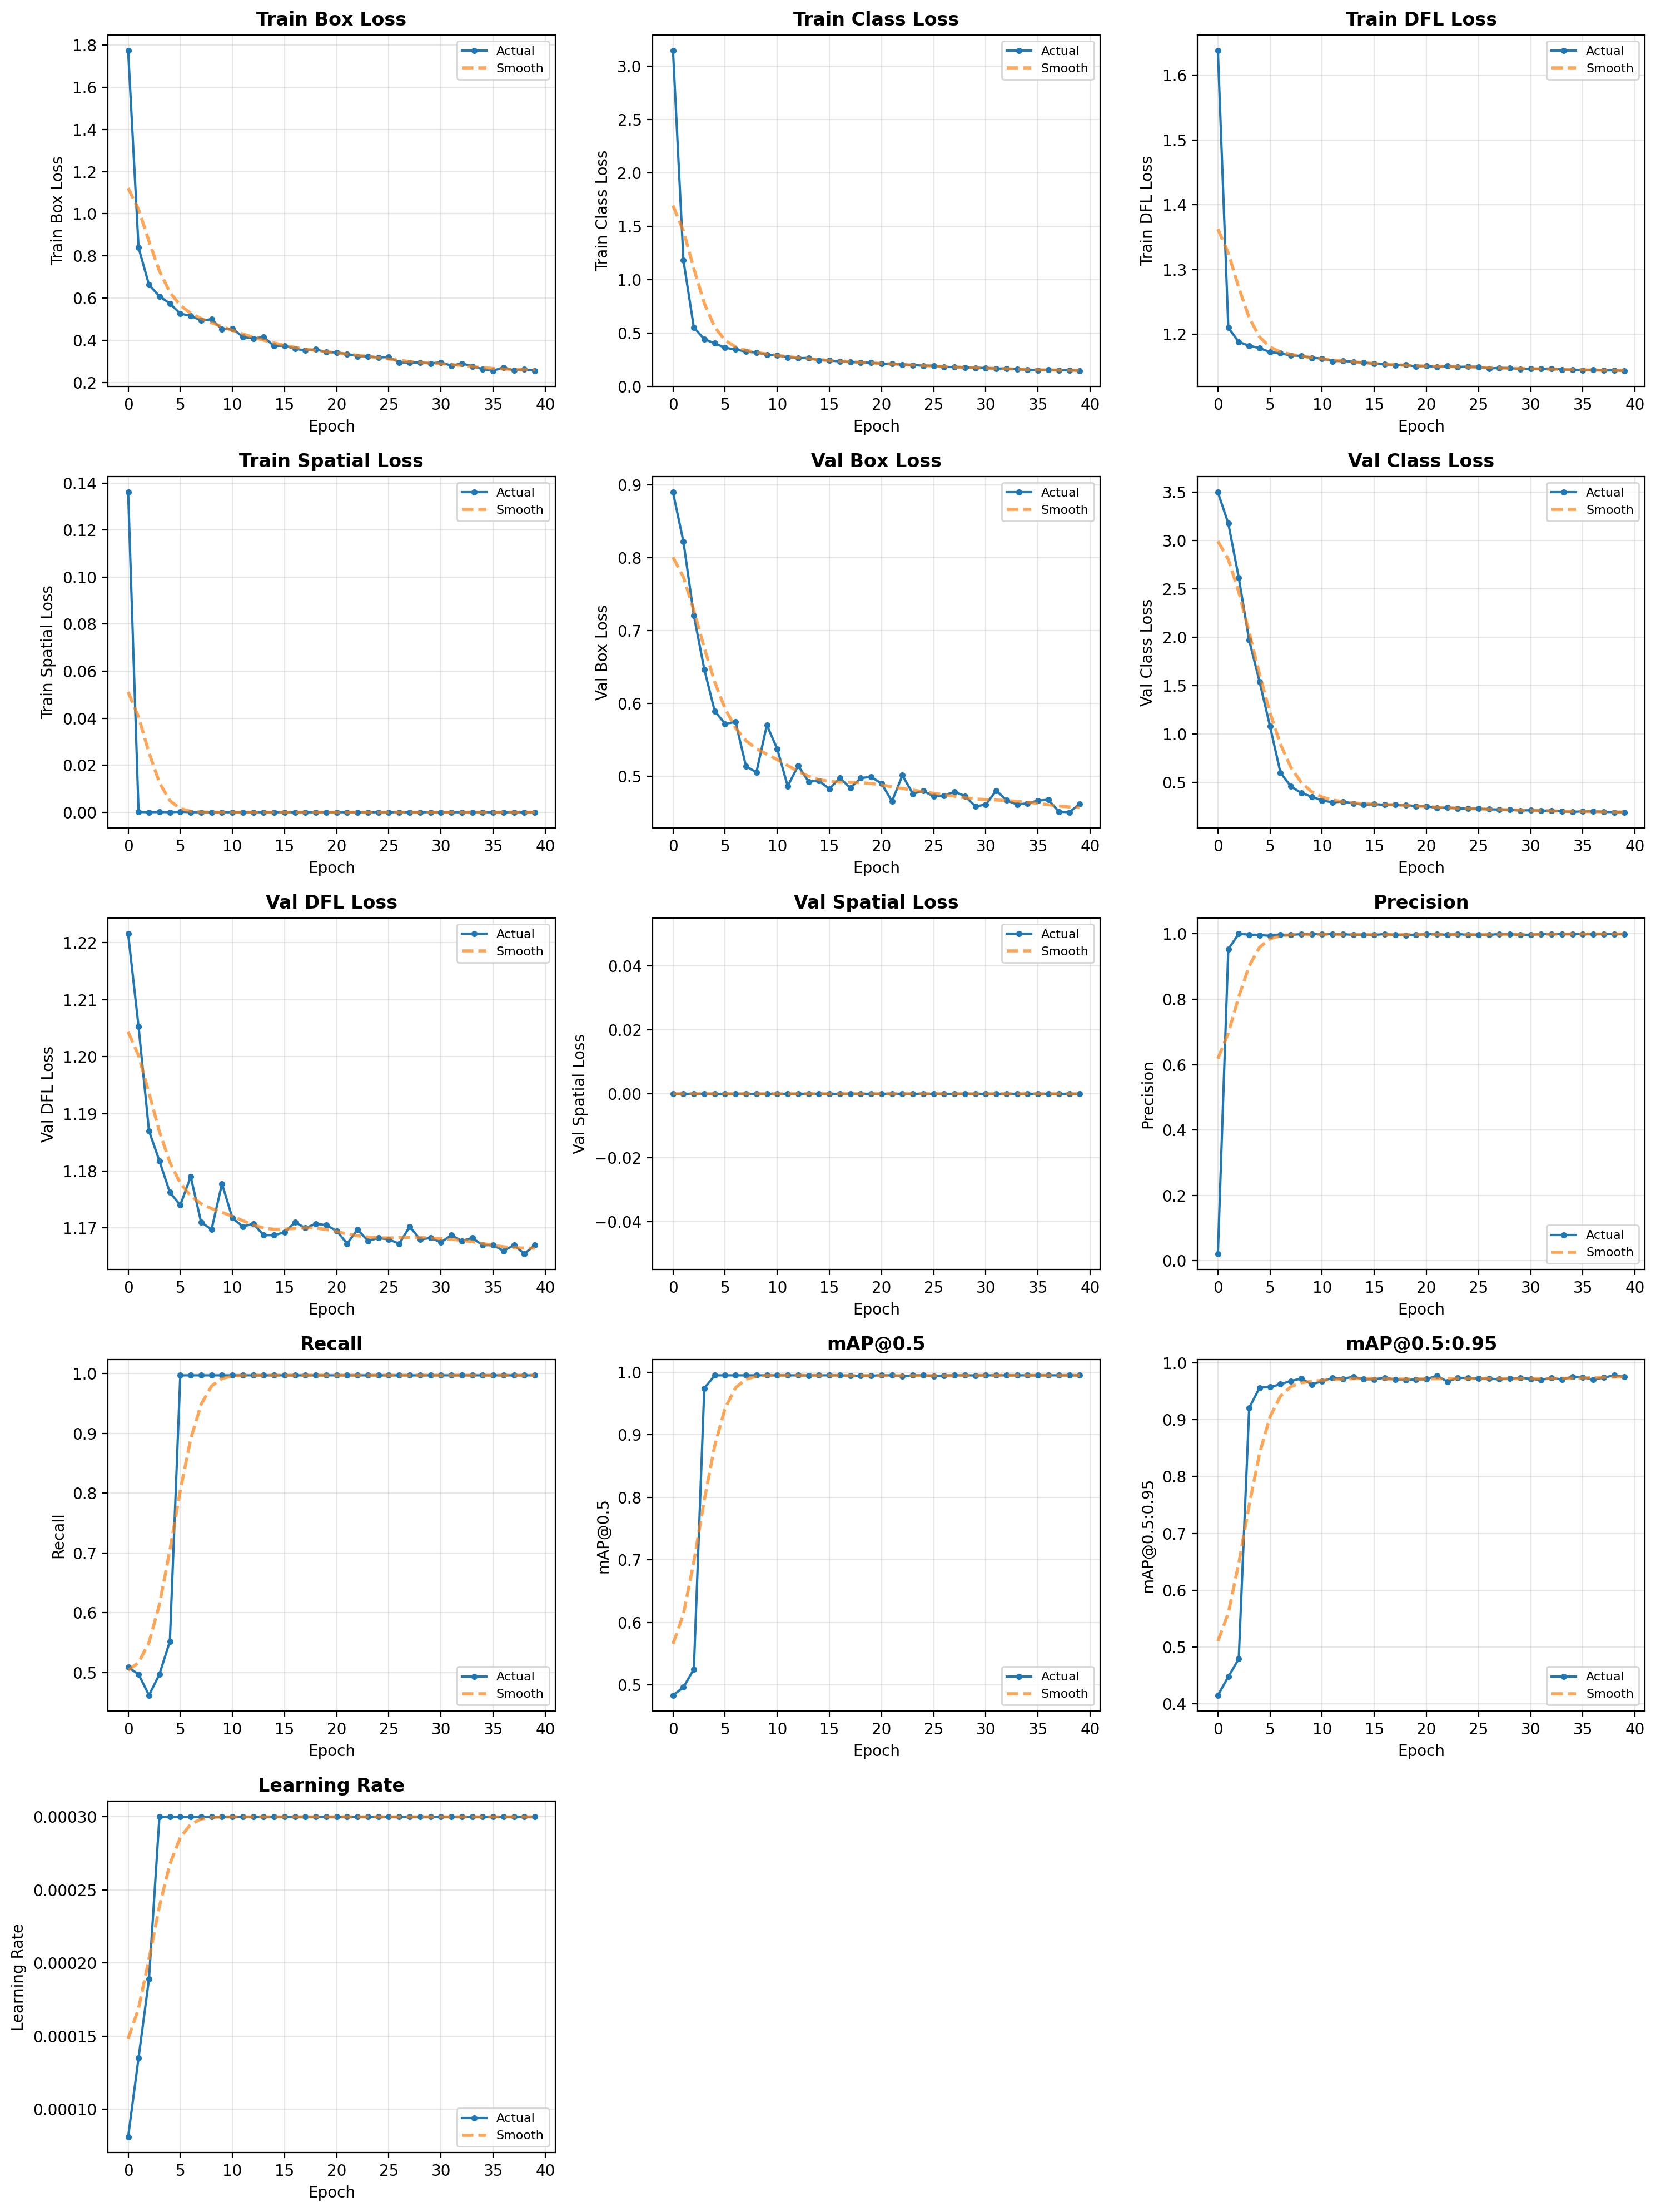

The data file committed next to this chart (first rows):
epoch, train/box_loss, train/cls_loss, train/dfl_loss, train/spatial_loss, val/box_loss, val/cls_loss, val/dfl_loss, val/spatial_loss, metrics/precision(B), metrics/recall(B), metrics/mAP50(B), metrics/mAP50-95(B), lr/pg0
0, 1.773, 3.143, 1.638, 0.1361, 0.8898, 3.495, 1.222, 0.0, 0.02142, 0.5088, 0.4833, 0.4154, 8.13e-05
1, 0.8389, 1.181, 1.21, 0.0001, 0.822, 3.174, 1.205, 0.0, 0.9536, 0.4971, 0.496, 0.448, 0.0001353
2, 0.6624, 0.5509, 1.188, 0.0, 0.721, 2.614, 1.187, 0.0, 1.0, 0.462, 0.5252, 0.4793, 0.0001893
3, 0.6082, 0.4422, 1.182, 0.0001, 0.647, 1.966, 1.182, 0.0, 0.9978, 0.4971, 0.9742, 0.9206, 0.0003
4, 0.5742, 0.4032, 1.179, 0.0, 0.5897, 1.537, 1.176, 0.0, 0.9962, 0.5521, 0.995, 0.9563, 0.0003
5, 0.5262, 0.3615, 1.173, 0.0002, 0.5723, 1.077, 1.174, 0.0, 0.9943, 0.9971, 0.995, 0.9573, 0.0003
6, 0.5153, 0.3464, 1.171, 0.0, 0.5747, 0.5978, 1.179, 0.0, 0.9975, 0.9971, 0.995, 0.9622, 0.0003
7, 0.4937, 0.3247, 1.167, 0.0, 0.514, 0.4558, 1.171, 0.0, 0.9968, 0.9971, 0.995, 0.968, 0.0003
8, 0.499, 0.3175, 1.167, 0.0, 0.5058, 0.3878, 1.17, 0.0, 0.9993, 0.9971, 0.995, 0.9723, 0.0003
9, 0.4522, 0.2974, 1.164, 0.0, 0.5705, 0.3505, 1.178, 0.0, 0.9997, 0.9971, 0.995, 0.962, 0.0003
10, 0.4552, 0.2913, 1.163, 0.0, 0.5377, 0.3093, 1.172, 0.0, 0.9995, 0.9971, 0.995, 0.9675, 0.0003
11, 0.416, 0.2725, 1.159, 0.0, 0.4868, 0.2917, 1.17, 0.0, 0.9996, 0.9971, 0.995, 0.9736, 0.0003
12, 0.4084, 0.2642, 1.159, 0.0, 0.5148, 0.298, 1.171, 0.0, 0.9995, 0.9971, 0.995, 0.972, 0.0003
13, 0.4146, 0.2666, 1.158, 0.0, 0.493, 0.28, 1.169, 0.0, 0.9967, 0.9971, 0.9948, 0.9754, 0.0003
14, 0.3723, 0.2446, 1.156, 0.0, 0.494, 0.2657, 1.169, 0.0, 0.9969, 0.9971, 0.995, 0.971, 0.0003
15, 0.3743, 0.2415, 1.155, 0.0, 0.483, 0.2728, 1.169, 0.0, 0.9968, 0.9971, 0.995, 0.971, 0.0003
16, 0.3593, 0.2344, 1.154, 0.0, 0.498, 0.2652, 1.171, 0.0, 0.9995, 0.9971, 0.995, 0.9738, 0.0003
17, 0.351, 0.2277, 1.152, 0.0, 0.4843, 0.2702, 1.17, 0.0, 0.9966, 0.9971, 0.9944, 0.9704, 0.0003
18, 0.3565, 0.2255, 1.153, 0.0, 0.4977, 0.2615, 1.171, 0.0, 0.9963, 0.9971, 0.9944, 0.9696, 0.0003
19, 0.3432, 0.2207, 1.15, 0.0, 0.4995, 0.2532, 1.171, 0.0, 0.9966, 0.9971, 0.9946, 0.9709, 0.0003
20, 0.3421, 0.2134, 1.151, 0.0, 0.4903, 0.2525, 1.169, 0.0, 0.9997, 0.9971, 0.995, 0.971, 0.0003
21, 0.3347, 0.2105, 1.149, 0.0, 0.466, 0.2323, 1.167, 0.0, 0.9996, 0.9971, 0.995, 0.9774, 0.0003
22, 0.3238, 0.2048, 1.151, 0.0, 0.5015, 0.2372, 1.17, 0.0, 0.9966, 0.9971, 0.9933, 0.967, 0.0003
23, 0.3234, 0.1996, 1.15, 0.0, 0.4763, 0.2283, 1.168, 0.0, 0.9997, 0.9971, 0.995, 0.9732, 0.0003
24, 0.3184, 0.1938, 1.15, 0.0, 0.4803, 0.2258, 1.168, 0.0, 0.9967, 0.9971, 0.995, 0.9736, 0.0003
25, 0.3199, 0.1936, 1.15, 0.0, 0.4728, 0.226, 1.168, 0.0, 0.9967, 0.9971, 0.9939, 0.9722, 0.0003
26, 0.2949, 0.1823, 1.147, 0.0, 0.474, 0.219, 1.167, 0.0, 0.9968, 0.9971, 0.9946, 0.972, 0.0003
27, 0.2933, 0.1809, 1.148, 0.0, 0.479, 0.2167, 1.17, 0.0, 0.9996, 0.9971, 0.995, 0.971, 0.0003
28, 0.2946, 0.1774, 1.148, 0.0, 0.4733, 0.2135, 1.168, 0.0, 0.9997, 0.9971, 0.995, 0.9721, 0.0003
29, 0.2897, 0.1736, 1.147, 0.0, 0.459, 0.2067, 1.168, 0.0, 0.9966, 0.9971, 0.9949, 0.9737, 0.0003
30, 0.2952, 0.1727, 1.147, 0.0, 0.4615, 0.2095, 1.167, 0.0, 0.9969, 0.9971, 0.995, 0.9716, 0.0003
31, 0.2787, 0.167, 1.147, 0.0, 0.4808, 0.2047, 1.169, 0.0, 0.9996, 0.9971, 0.995, 0.97, 0.0003
32, 0.2895, 0.1673, 1.147, 0.0, 0.4672, 0.2057, 1.168, 0.0, 0.9994, 0.9971, 0.995, 0.9734, 0.0003
33, 0.2766, 0.1618, 1.146, 0.0, 0.4615, 0.1973, 1.168, 0.0, 0.9996, 0.9971, 0.995, 0.9706, 0.0003
34, 0.2625, 0.1552, 1.145, 0.0, 0.4633, 0.1925, 1.167, 0.0, 0.9997, 0.9971, 0.995, 0.9755, 0.0003
35, 0.2552, 0.1521, 1.145, 0.0, 0.467, 0.1978, 1.167, 0.0, 0.9997, 0.9971, 0.995, 0.9743, 0.0003
36, 0.271, 0.1544, 1.145, 0.0, 0.468, 0.1978, 1.166, 0.0, 0.9997, 0.9971, 0.995, 0.9706, 0.0003
37, 0.2573, 0.1507, 1.144, 0.0, 0.4517, 0.1925, 1.167, 0.0, 0.9996, 0.9971, 0.995, 0.9739, 0.0003
38, 0.2617, 0.1518, 1.144, 0.0, 0.451, 0.19, 1.165, 0.0, 0.9995, 0.9971, 0.995, 0.9779, 0.0003
39, 0.2555, 0.1467, 1.144, 0.0, 0.4623, 0.189, 1.167, 0.0, 0.9996, 0.9971, 0.995, 0.975, 0.0003
